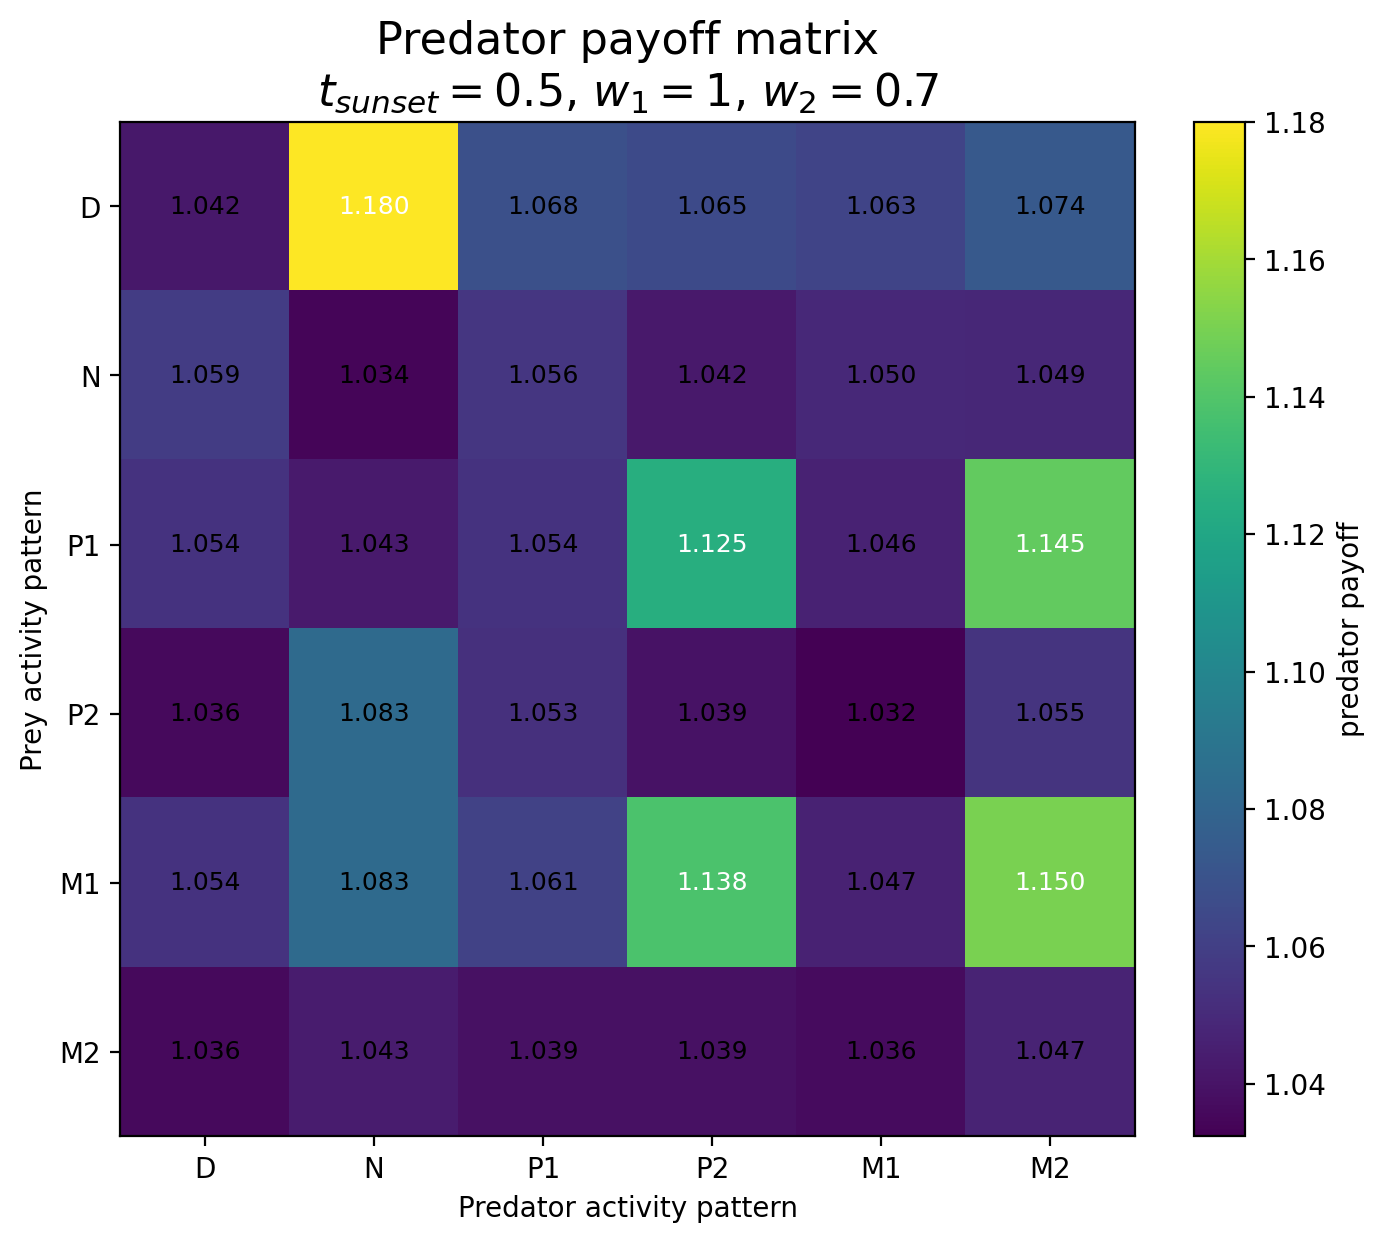

Source data for this figure (header and first rows):
Prey / Predator, D, N, P1, P2, M1, M2
D, 1.042, 1.18, 1.068, 1.065, 1.063, 1.074
N, 1.059, 1.034, 1.056, 1.042, 1.05, 1.049
P1, 1.054, 1.043, 1.054, 1.125, 1.046, 1.145
P2, 1.036, 1.083, 1.053, 1.039, 1.032, 1.055
M1, 1.054, 1.083, 1.061, 1.138, 1.047, 1.15
M2, 1.036, 1.043, 1.039, 1.039, 1.036, 1.047
